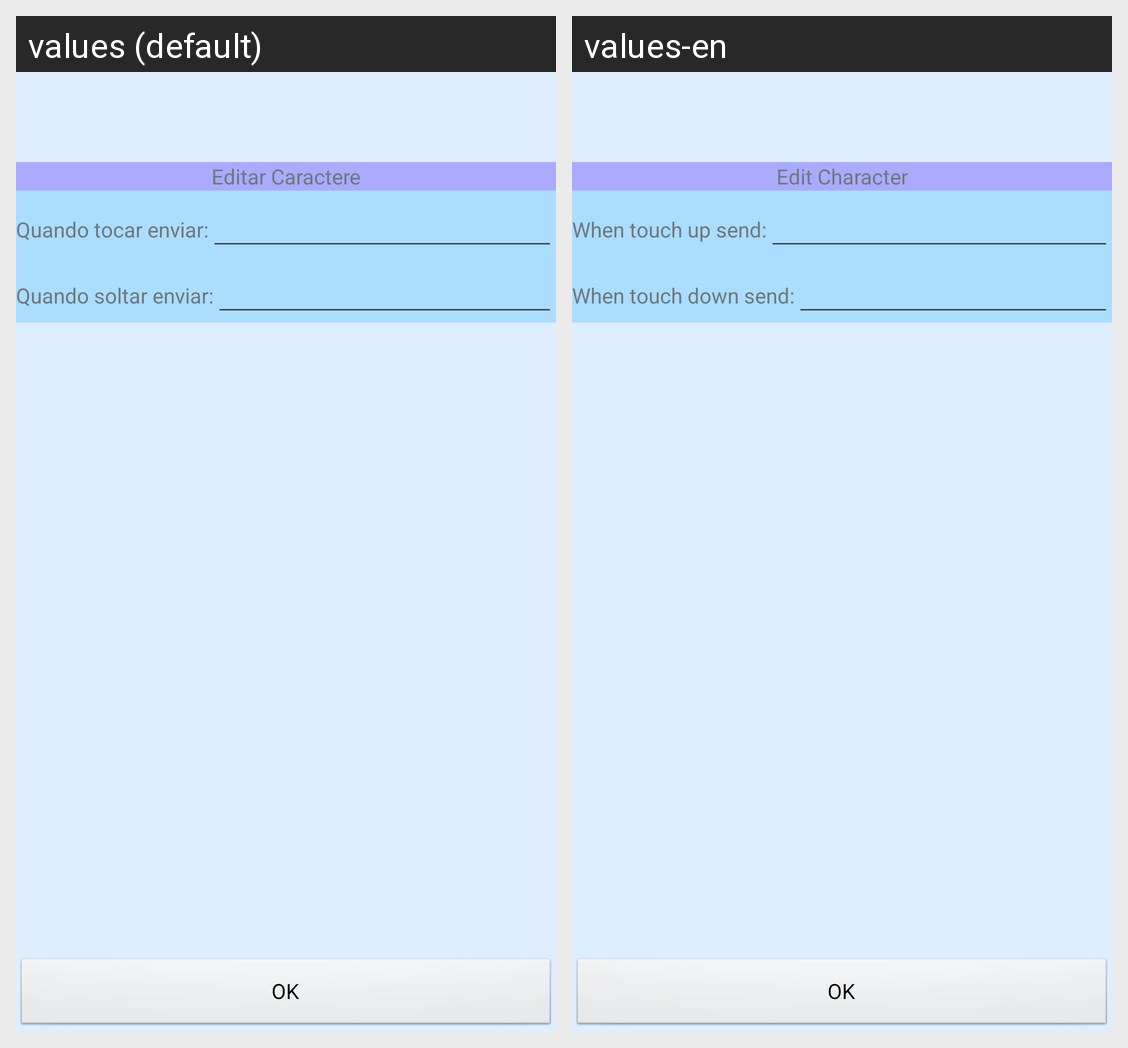

Strings drawn on this Android screen and how each of the app's shown locales translates them:
Android screen res/layout/activity_tela_editar_botao.xml rendered under 2 locales, left to right: values (default), values-en. Device: Nexus 5 (rendered at 1080×1920; each locale shown at half size, 540×960, under a caption strip naming it); theme android:Theme.DeviceDefault.Light.NoActionBar.
Strings drawn on this screen, with the default value and each locale's value (text and hints the layout hard-codes, and strings that could not be matched under every locale, appear in the picture but are not listed):

editar_caractere
  values: Editar Caractere
  values-en: Edit Character

quando_tocar_enviar_n
  values: Quando tocar enviar:
      
  values-en: When touch up send:
      

quando_soltar_enviar_n
  values: Quando soltar enviar:
      
  values-en: When touch down send:
